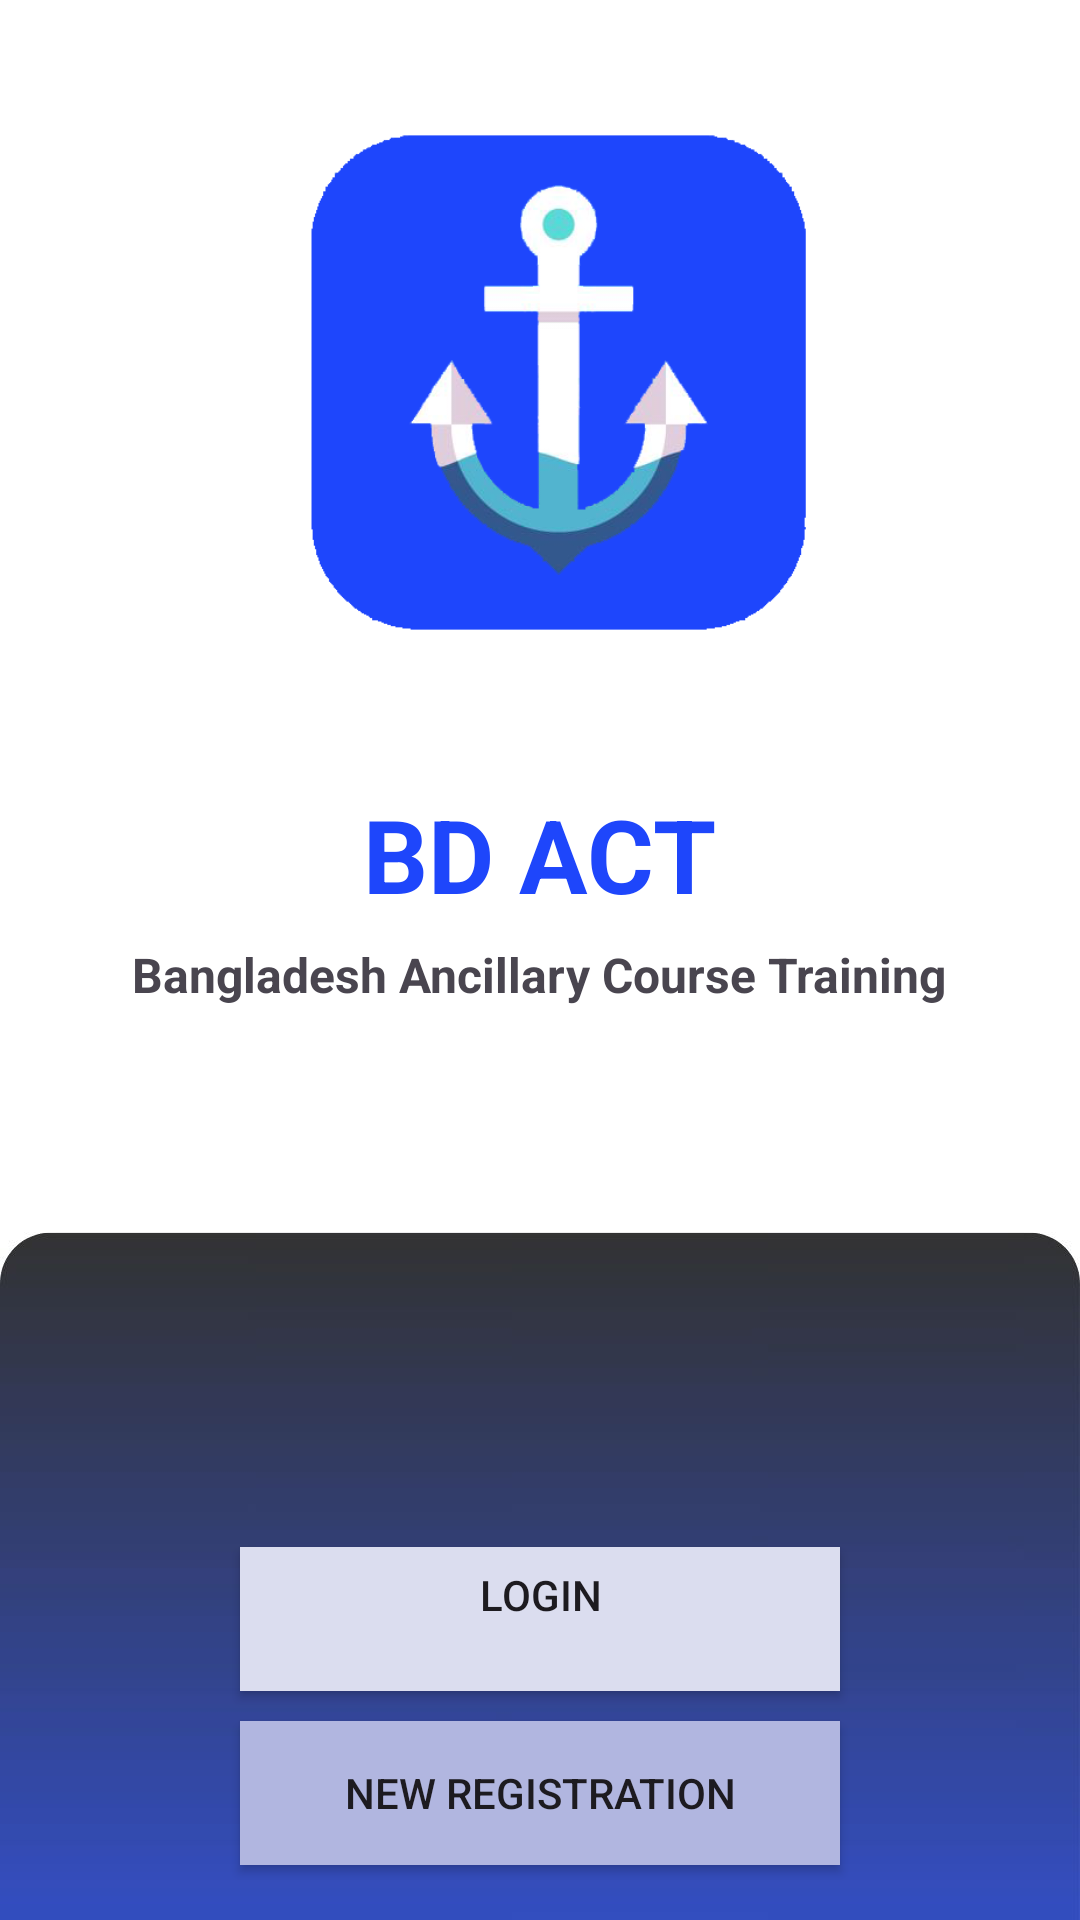

Reconstruct the res/layout file that produces this screen, plus the resources it refers to.
<!-- AndroidManifest.xml: application theme Theme.BDACT -->
<!-- res/layout/activity_open_page.xml -->
<?xml version="1.0" encoding="utf-8"?>
<LinearLayout xmlns:android="http://schemas.android.com/apk/res/android"
    xmlns:app="http://schemas.android.com/apk/res-auto"
    xmlns:tools="http://schemas.android.com/tools"
    android:id="@+id/main"
    android:layout_width="match_parent"
    android:layout_height="match_parent"
    android:background="@drawable/open_background"
    tools:context=".Open_page"
    android:orientation="vertical">

        <ImageView
            android:id="@+id/imageView2"
            android:layout_width="286dp"
            android:layout_height="262dp"
            android:layout_gravity="center_horizontal"
            app:srcCompat="@drawable/app_logo"
            tools:layout_editor_absoluteX="64dp"
            tools:layout_editor_absoluteY="5dp" />

        <TextView
            android:id="@+id/BD_ACT"
            android:layout_width="wrap_content"
            android:layout_height="52dp"
            android:layout_gravity="center_horizontal"
            android:text="@string/bd_act"
            android:textColor="#1E46FB"
            android:textSize="34sp"
            android:textStyle="bold"
            tools:layout_editor_absoluteX="147dp"
            tools:layout_editor_absoluteY="242dp" />

        <TextView
            android:id="@+id/textView2"
            android:layout_width="wrap_content"
            android:layout_height="wrap_content"
            android:layout_gravity="center_horizontal"
            android:text="@string/bangladesh_ancillary_course_training"
            android:textAlignment="center"
            android:textSize="16sp"
            android:textStyle="bold"
            tools:layout_editor_absoluteX="85dp"
            tools:layout_editor_absoluteY="287dp" />

        <Button
            android:id="@+id/loginButton"
            android:layout_width="200dp"
            android:layout_height="wrap_content"
            android:layout_gravity="center_horizontal"
            android:layout_marginTop="130dp"
            android:background="#DBDDEF"
            android:text="@string/login"
            android:translationY="50dp"
            tools:layout_editor_absoluteX="105dp"
            tools:layout_editor_absoluteY="489dp"
            />

        <Button
            android:id="@+id/newRegistration"
            android:layout_width="200dp"
            android:layout_height="wrap_content"
            android:layout_gravity="center_horizontal"
            android:layout_marginTop="30dp"
            android:background="#B1B6E0"
            android:text="@string/new_registration"
            android:translationY="30dp"
            android:ems="10"
            tools:layout_editor_absoluteX="105dp"
            tools:layout_editor_absoluteY="570dp" />


    </LinearLayout>
<!-- resources referenced by this layout -->
<resources>
  <!-- drawable app_logo: png bitmap (drawable, 36522 bytes) -->
  <!-- drawable open_background: jpg bitmap (drawable, 41533 bytes) -->
  <string name="bangladesh_ancillary_course_training">Bangladesh Ancillary Course Training</string>
  <string name="bd_act">BD ACT\n</string>
  <string name="login">Login\n</string>
  <string name="new_registration">New Registration</string>
  <style name="Theme.BDACT" parent="Base.Theme.BDACT" />
  <style name="Base.Theme.BDACT" parent="Theme.Material3.DayNight.NoActionBar">
          
          
      </style>
</resources>
